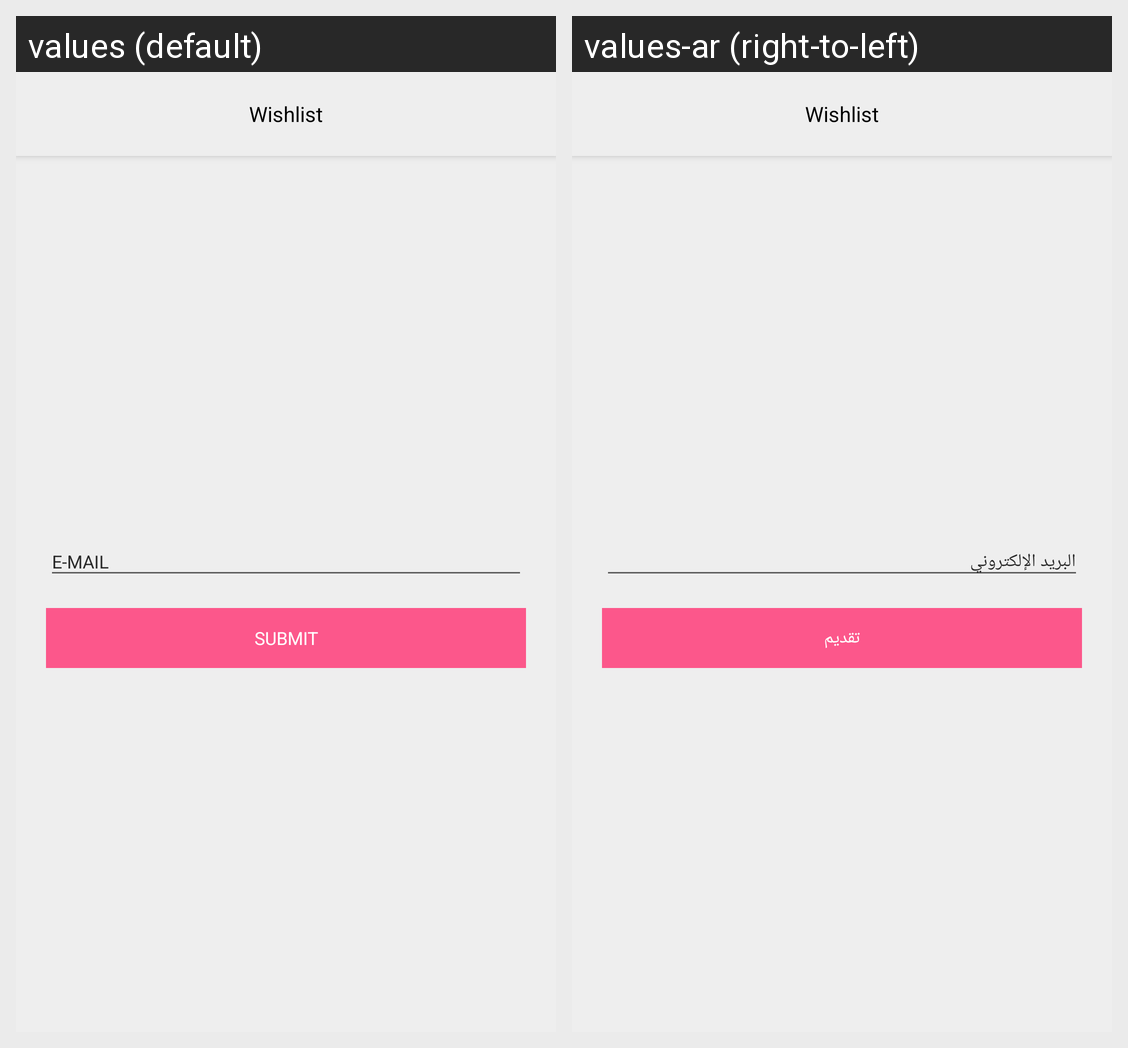

For this localized Android screen grid, give each drawn string resource with its value in every locale shown.
Android screen res/layout/activity_forgot_pasword.xml rendered under 2 locales, left to right: values (default), values-ar (right-to-left). Device: Nexus 5 (rendered at 1080×1920; each locale shown at half size, 540×960, under a caption strip naming it); theme AppTheme.NoActionBar.
Strings drawn on this screen, with the default value and each locale's value (text and hints the layout hard-codes, and strings that could not be matched under every locale, appear in the picture but are not listed):

emil
  values: E-MAIL
  values-ar: البريد الإلكتروني

submit
  values: SUBMIT
  values-ar: تقديم
